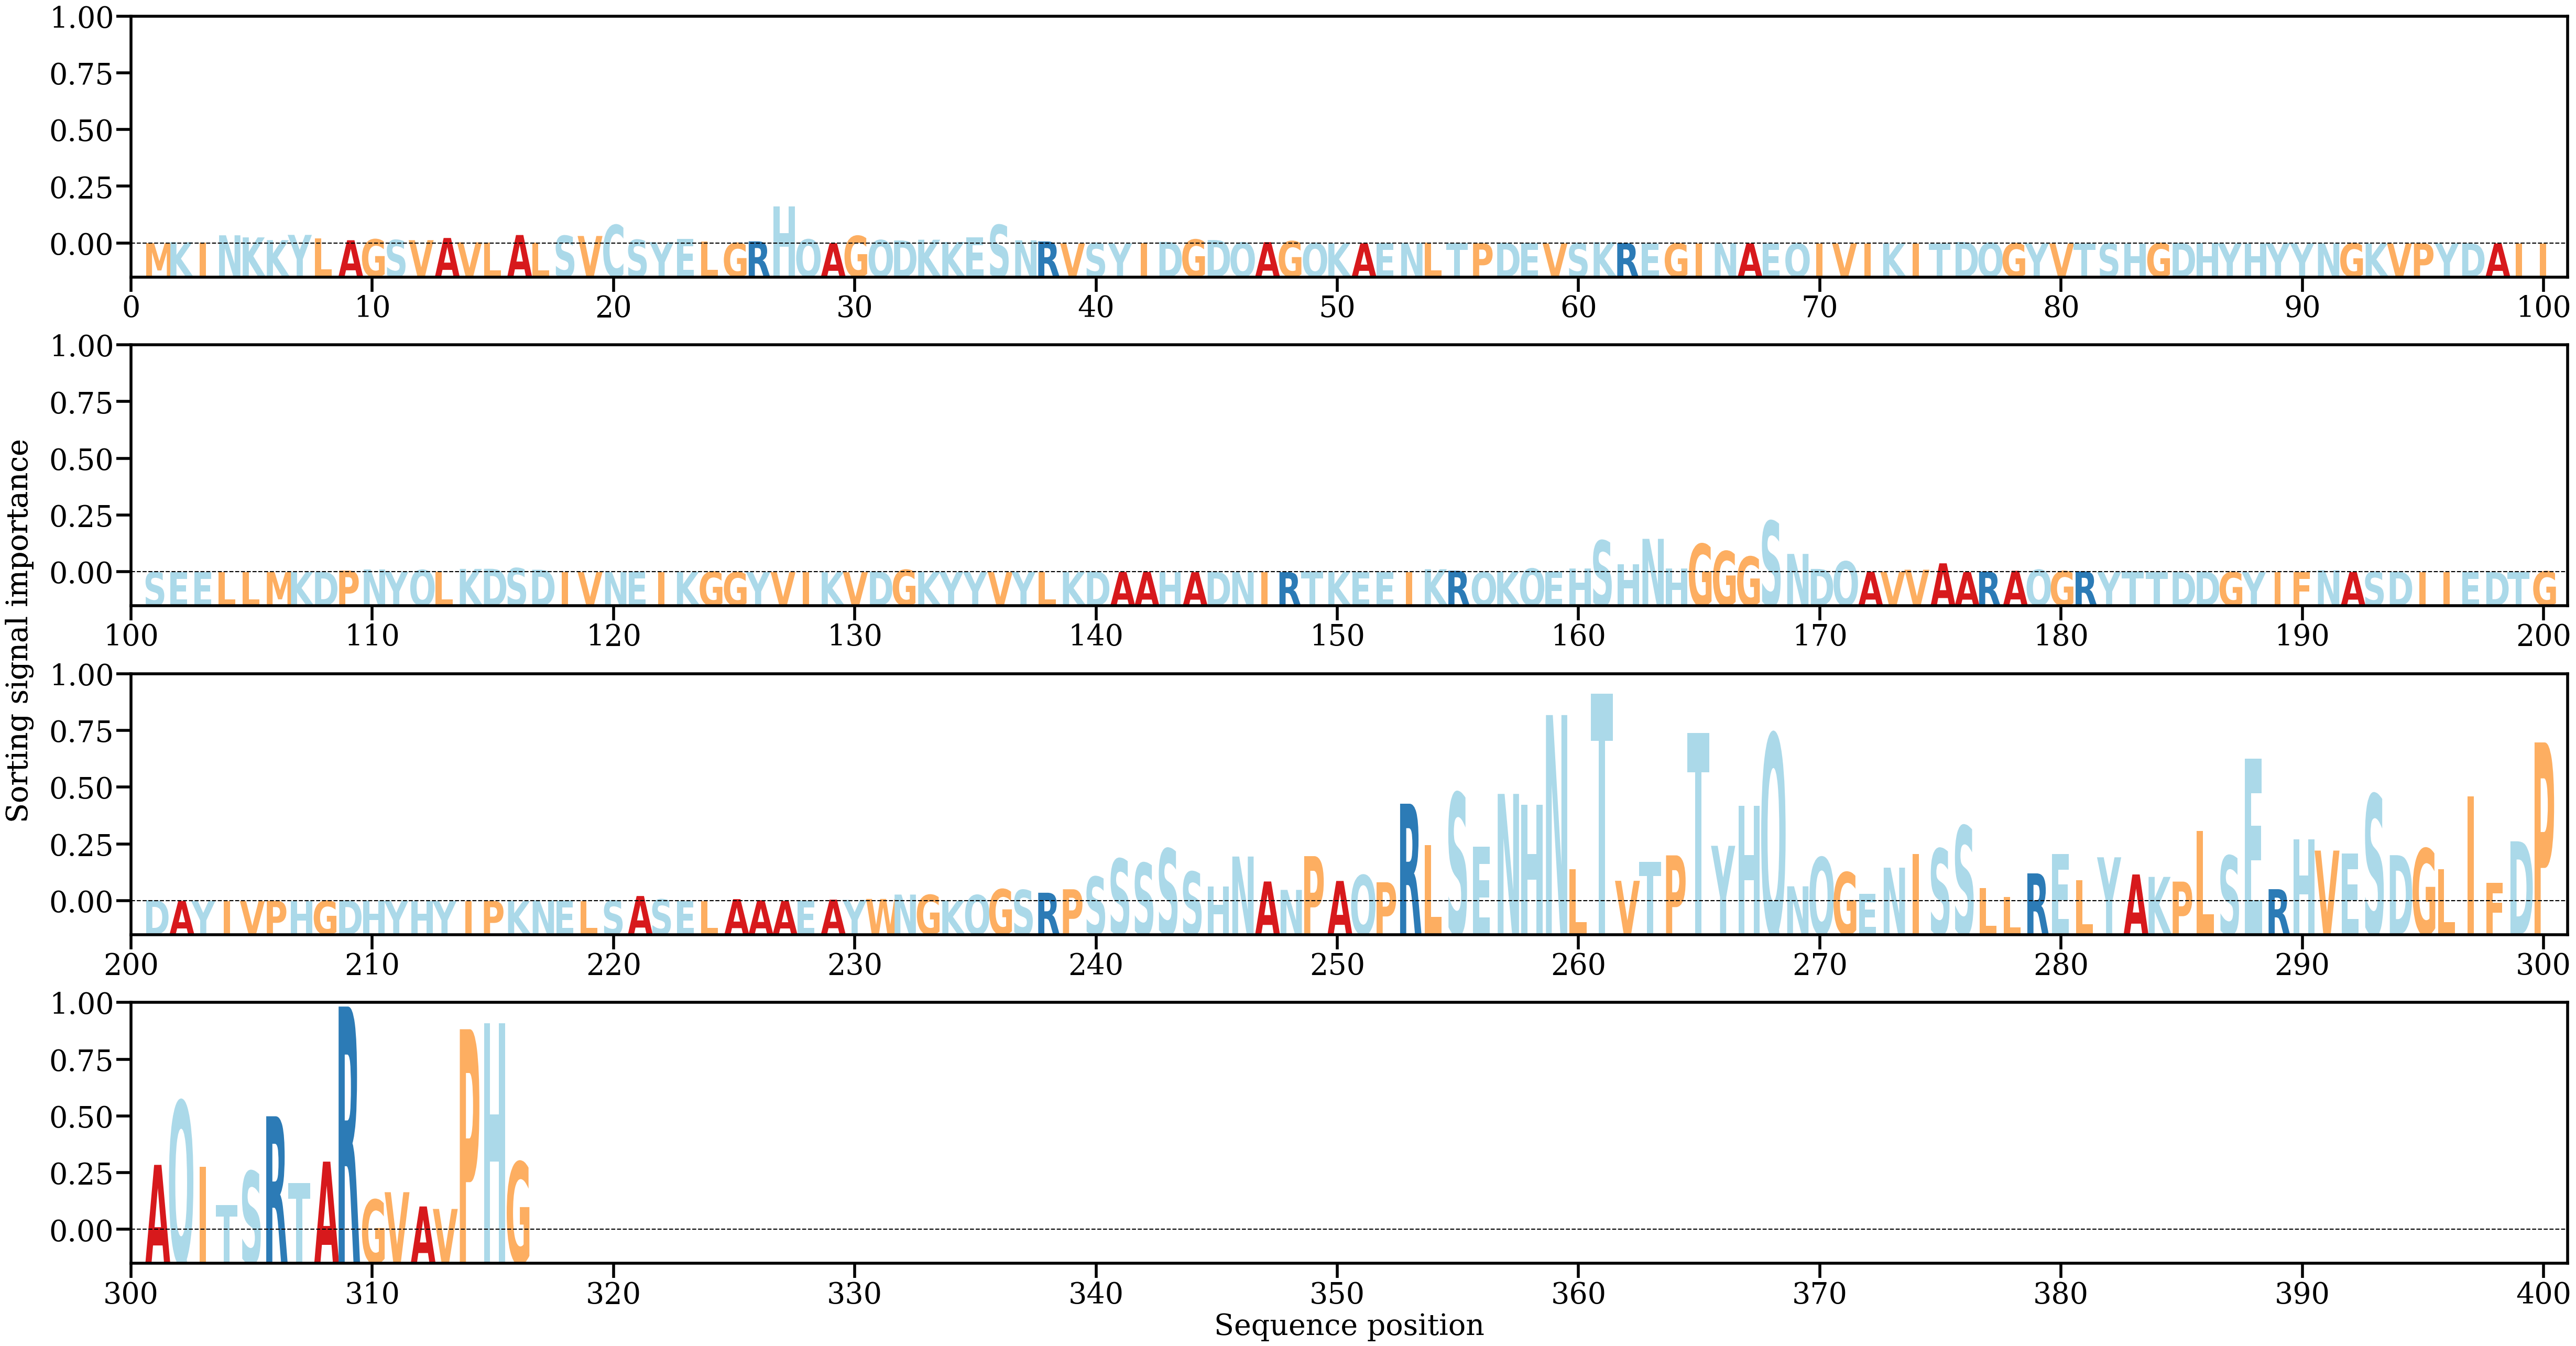

Values plotted in this chart, from the file beside it:
AA, Alpha
M, [7.178153e-05]
K, [0.00022965]
I, [0.00017643]
N, [0.00149895]
K, [0.00111758]
K, [0.00061641]
Y, [0.00157867]
L, [0.0008956]
A, [0.00059553]
G, [0.0007645]
S, [0.00064007]
V, [0.0006043]
A, [0.00100876]
V, [0.00020726]
L, [0.00021323]
A, [0.00155054]
L, [0.0001942]
S, [0.00142283]
V, [0.00137469]
C, [0.00340154]
S, [0.00068049]
Y, [0.00023705]
E, [0.00080029]
L, [0.00040001]
G, [0.00010018]
R, [0.00038914]
H, [0.0068408]
Q, [0.00074942]
A, [5.0797757e-05]
G, [0.00139241]
Q, [0.00061915]
D, [0.0005491]
K, [0.00069351]
K, [0.00026881]
E, [0.00111541]
S, [0.00340994]
N, [0.00057651]
R, [0.00037195]
V, [1.3041633e-05]
S, [9.366627e-05]
Y, [1.7607195e-05]
I, [2.569785e-05]
D, [0.00028669]
G, [0.00072975]
D, [0.00063109]
Q, [0.00017054]
A, [0.00023959]
G, [0.00041939]
Q, [8.4534055e-05]
K, [3.7729515e-05]
A, [2.923765e-05]
E, [4.085001e-05]
N, [0.00010384]
L, [0.00015419]
T, [5.702253e-05]
P, [2.8253522e-05]
D, [0.00011516]
E, [7.2383686e-05]
V, [6.173683e-06]
S, [4.559631e-05]
... 256 more rows
